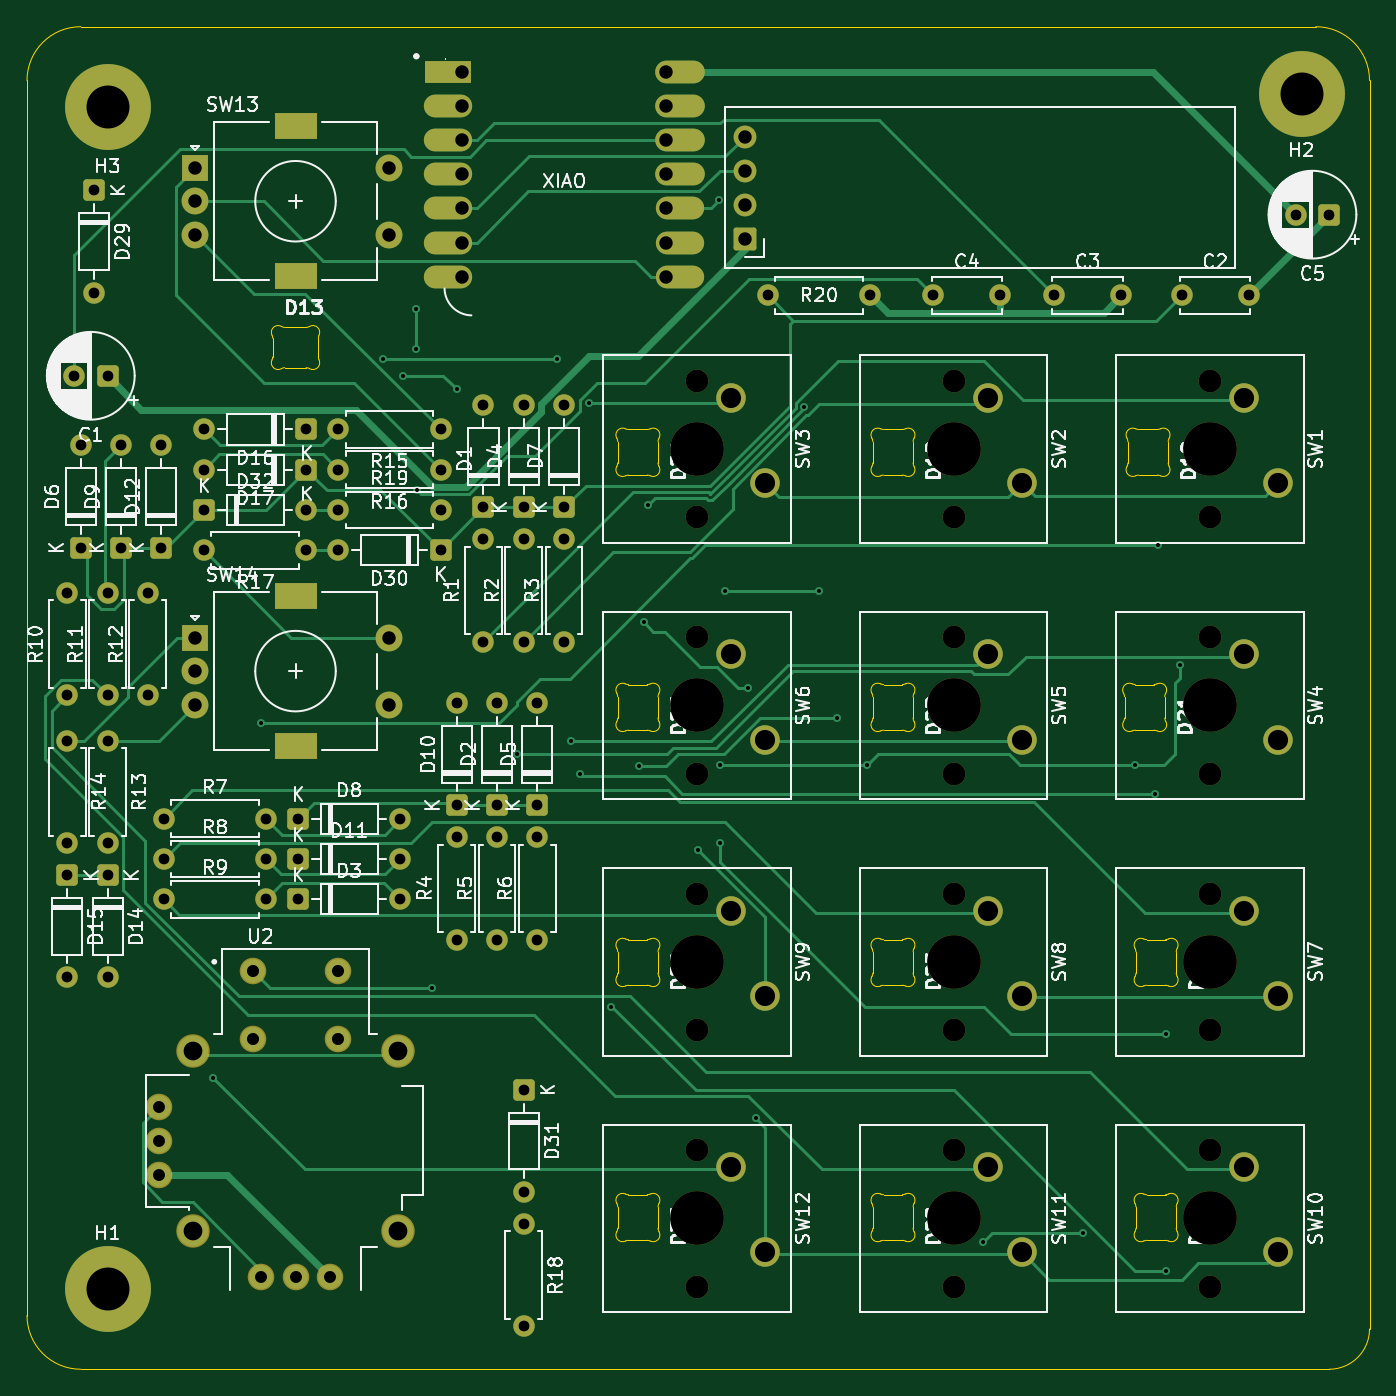
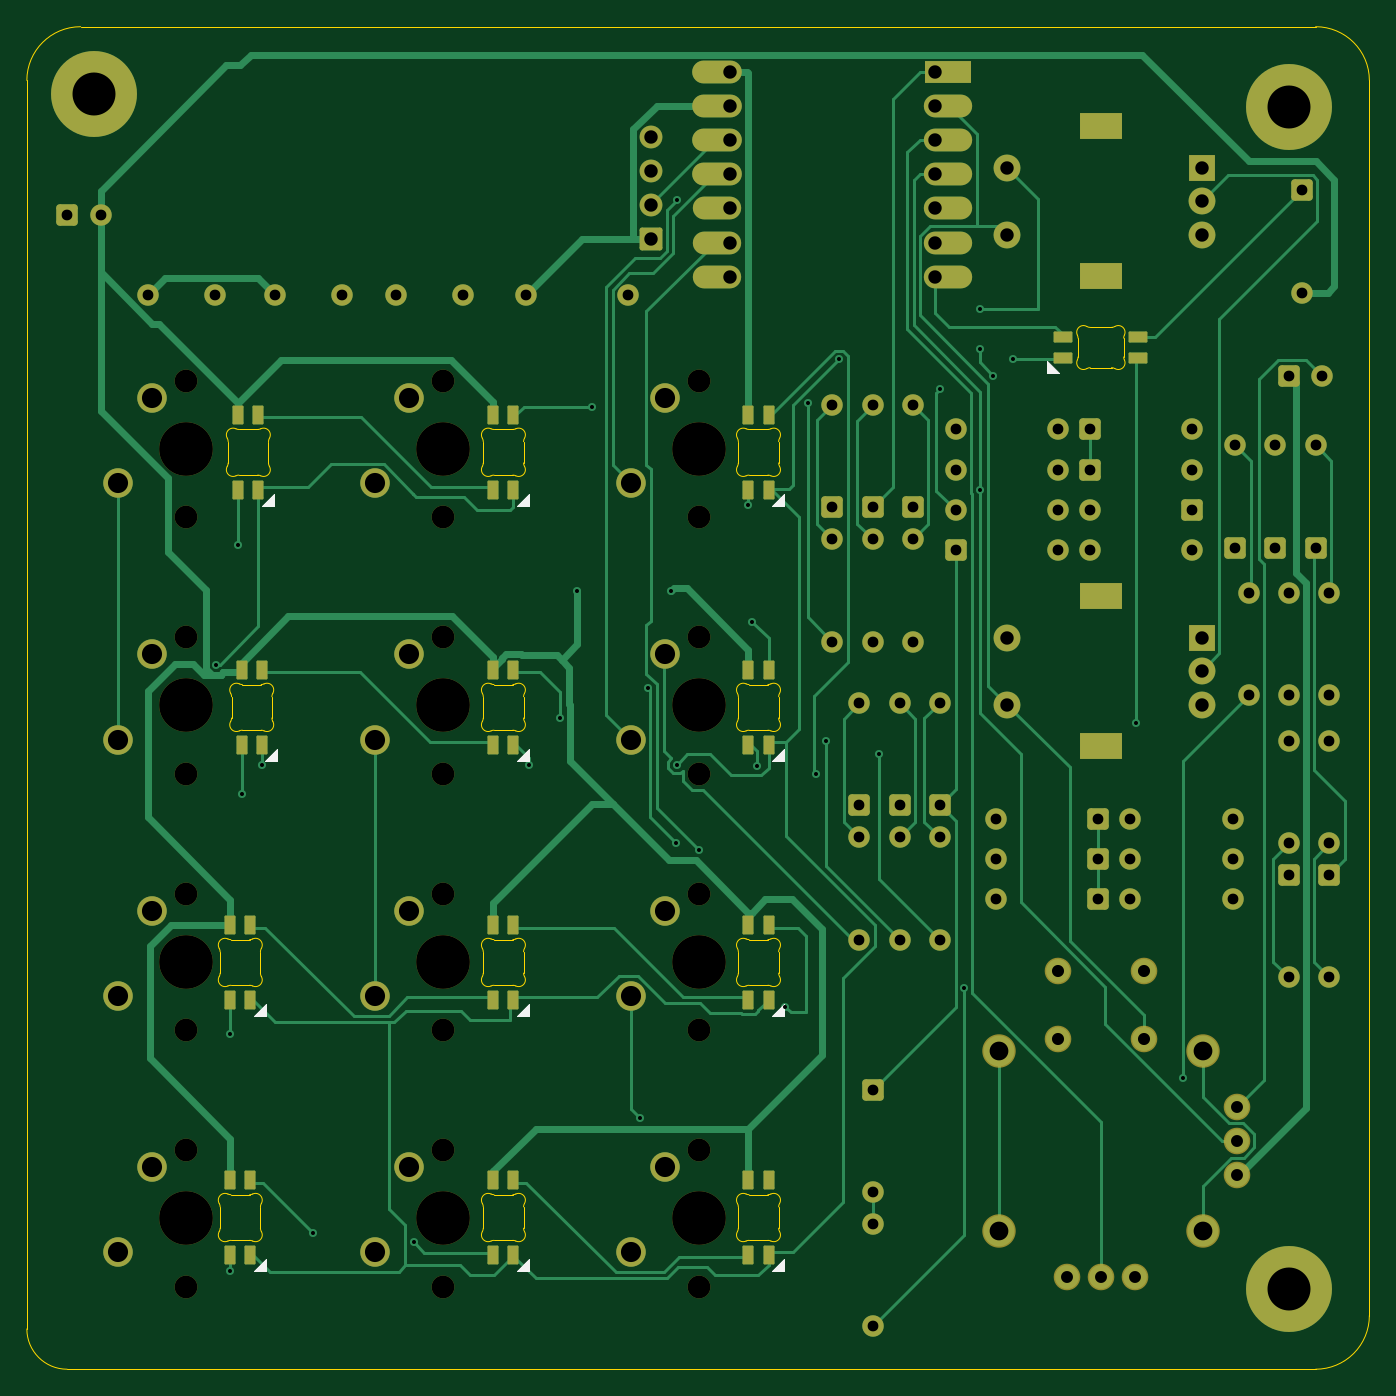
Circuit board: 11 layer files. Board 100.0 x 100.0 mm.
- bottom_copper: dialpad-B_Cu.gbr (40796 bytes)
- bottom_mask: dialpad-B_Mask.gbr (10457 bytes)
- paste: dialpad-B_Paste.gbr (2786 bytes)
- bottom_silk: dialpad-B_Silkscreen.gbr (3506 bytes)
- outline: dialpad-Edge_Cuts.gbr (16284 bytes)
- top_copper: dialpad-F_Cu.gbr (30826 bytes)
- top_mask: dialpad-F_Mask.gbr (8613 bytes)
- paste: dialpad-F_Paste.gbr (452 bytes)
- top_silk: dialpad-F_Silkscreen.gbr (157322 bytes)
- drill: dialpad-NPTH.drl (956 bytes)
- drill: dialpad-PTH.drl (3833 bytes)

=== bottom_copper: dialpad-B_Cu.gbr (40796 bytes, source omitted) ===
=== bottom_mask: dialpad-B_Mask.gbr (10457 bytes, source omitted) ===
=== paste: dialpad-B_Paste.gbr (2786 bytes, source withheld) ===
=== bottom_silk: dialpad-B_Silkscreen.gbr ===
%TF.GenerationSoftware,KiCad,Pcbnew,10.0.4*%
%TF.CreationDate,2026-10-10T16:03:52+05:30*%
%TF.ProjectId,dialpad,6469616c-7061-4642-9e6b-696361645f70,rev?*%
%TF.SameCoordinates,Original*%
%TF.FileFunction,Legend,Bot*%
%TF.FilePolarity,Positive*%
%FSLAX46Y46*%
G04 Gerber Fmt 4.6, Leading zero omitted, Abs format (unit mm)*
G04 Created by KiCad (PCBNEW 10.0.4) date 2026-10-10 16:03:52*
%MOMM*%
%LPD*%
G01*
G04 APERTURE LIST*
%ADD10C,0.100000*%
G04 APERTURE END LIST*
D10*
%TO.C,D21*%
X242253425Y-104700000D02*
X241353425Y-103800000D01*
X241353425Y-104700000D01*
X242253425Y-104700000D01*
G36*
X242253425Y-104700000D02*
G01*
X241353425Y-104700000D01*
X241353425Y-103800000D01*
X242253425Y-104700000D01*
G37*
%TO.C,D19*%
X223506225Y-85700000D02*
X222606225Y-84800000D01*
X222606225Y-85700000D01*
X223506225Y-85700000D01*
G36*
X223506225Y-85700000D02*
G01*
X222606225Y-85700000D01*
X222606225Y-84800000D01*
X223506225Y-85700000D01*
G37*
%TO.C,D26*%
X204506225Y-123700000D02*
X203606225Y-122800000D01*
X203606225Y-123700000D01*
X204506225Y-123700000D01*
G36*
X204506225Y-123700000D02*
G01*
X203606225Y-123700000D01*
X203606225Y-122800000D01*
X204506225Y-123700000D01*
G37*
%TO.C,D20*%
X204506225Y-85700000D02*
X203606225Y-84800000D01*
X203606225Y-85700000D01*
X204506225Y-85700000D01*
G36*
X204506225Y-85700000D02*
G01*
X203606225Y-85700000D01*
X203606225Y-84800000D01*
X204506225Y-85700000D01*
G37*
%TO.C,D33*%
X204506225Y-142700000D02*
X203606225Y-141800000D01*
X203606225Y-142700000D01*
X204506225Y-142700000D01*
G36*
X204506225Y-142700000D02*
G01*
X203606225Y-142700000D01*
X203606225Y-141800000D01*
X204506225Y-142700000D01*
G37*
%TO.C,D18*%
X242506225Y-85700000D02*
X241606225Y-84800000D01*
X241606225Y-85700000D01*
X242506225Y-85700000D01*
G36*
X242506225Y-85700000D02*
G01*
X241606225Y-85700000D01*
X241606225Y-84800000D01*
X242506225Y-85700000D01*
G37*
%TO.C,D27*%
X243106225Y-142700000D02*
X242206225Y-141800000D01*
X242206225Y-142700000D01*
X243106225Y-142700000D01*
G36*
X243106225Y-142700000D02*
G01*
X242206225Y-142700000D01*
X242206225Y-141800000D01*
X243106225Y-142700000D01*
G37*
%TO.C,D24*%
X243106225Y-123700000D02*
X242206225Y-122800000D01*
X242206225Y-123700000D01*
X243106225Y-123700000D01*
G36*
X243106225Y-123700000D02*
G01*
X242206225Y-123700000D01*
X242206225Y-122800000D01*
X243106225Y-123700000D01*
G37*
%TO.C,D25*%
X223506225Y-123700000D02*
X222606225Y-122800000D01*
X222606225Y-123700000D01*
X223506225Y-123700000D01*
G36*
X223506225Y-123700000D02*
G01*
X222606225Y-123700000D01*
X222606225Y-122800000D01*
X223506225Y-123700000D01*
G37*
%TO.C,D28*%
X223506225Y-142700000D02*
X222606225Y-141800000D01*
X222606225Y-142700000D01*
X223506225Y-142700000D01*
G36*
X223506225Y-142700000D02*
G01*
X222606225Y-142700000D01*
X222606225Y-141800000D01*
X223506225Y-142700000D01*
G37*
%TO.C,D22*%
X223506225Y-104700000D02*
X222606225Y-103800000D01*
X222606225Y-104700000D01*
X223506225Y-104700000D01*
G36*
X223506225Y-104700000D02*
G01*
X222606225Y-104700000D01*
X222606225Y-103800000D01*
X223506225Y-104700000D01*
G37*
%TO.C,D13*%
X184000000Y-74893775D02*
X183100000Y-75793775D01*
X184000000Y-75793775D01*
X184000000Y-74893775D01*
G36*
X184000000Y-75793775D02*
G01*
X183100000Y-75793775D01*
X184000000Y-74893775D01*
X184000000Y-75793775D01*
G37*
%TO.C,D23*%
X204506225Y-104700000D02*
X203606225Y-103800000D01*
X203606225Y-104700000D01*
X204506225Y-104700000D01*
G36*
X204506225Y-104700000D02*
G01*
X203606225Y-104700000D01*
X203606225Y-103800000D01*
X204506225Y-104700000D01*
G37*
%TD*%
M02*

=== outline: dialpad-Edge_Cuts.gbr (16284 bytes, source omitted) ===
=== top_copper: dialpad-F_Cu.gbr (30826 bytes, source omitted) ===
=== top_mask: dialpad-F_Mask.gbr (8613 bytes, source omitted) ===
=== paste: dialpad-F_Paste.gbr ===
%TF.GenerationSoftware,KiCad,Pcbnew,10.0.4*%
%TF.CreationDate,2026-10-10T16:03:52+05:30*%
%TF.ProjectId,dialpad,6469616c-7061-4642-9e6b-696361645f70,rev?*%
%TF.SameCoordinates,Original*%
%TF.FileFunction,Paste,Top*%
%TF.FilePolarity,Positive*%
%FSLAX46Y46*%
G04 Gerber Fmt 4.6, Leading zero omitted, Abs format (unit mm)*
G04 Created by KiCad (PCBNEW 10.0.4) date 2026-10-10 16:03:52*
%MOMM*%
%LPD*%
G01*
G04 APERTURE LIST*
G04 APERTURE END LIST*
M02*

=== top_silk: dialpad-F_Silkscreen.gbr (157322 bytes, source omitted) ===
=== drill: dialpad-NPTH.drl ===
M48
; DRILL file KiCad 10.0.4 date 2026-10-10T16:04:01
; FORMAT={-:-/ absolute / metric / decimal}
; #@! TF.CreationDate,2026-10-10T16:04:01+05:30
; #@! TF.GenerationSoftware,Kicad,Pcbnew,10.0.4
; #@! TF.FileFunction,NonPlated,1,2,NPTH
FMAT,2
METRIC
; #@! TA.AperFunction,NonPlated,NPTH,ComponentDrill
T1C1.700
; #@! TA.AperFunction,NonPlated,NPTH,ComponentDrill
T2C4.000
%
G90
G05
T1
X209.92Y-76.38
X209.92Y-86.54
X209.92Y-95.48
X209.92Y-105.64
X209.92Y-114.58
X209.92Y-124.74
X209.92Y-133.68
X209.92Y-143.84
X229.02Y-76.38
X229.02Y-86.54
X229.02Y-95.48
X229.02Y-105.64
X229.02Y-114.58
X229.02Y-124.74
X229.02Y-133.68
X229.02Y-143.84
X248.12Y-76.38
X248.12Y-86.54
X248.12Y-95.48
X248.12Y-105.64
X248.12Y-114.58
X248.12Y-124.74
X248.12Y-133.68
X248.12Y-143.84
T2
X209.92Y-81.46
X209.92Y-100.56
X209.92Y-119.66
X209.92Y-138.76
X229.02Y-81.46
X229.02Y-100.56
X229.02Y-119.66
X229.02Y-138.76
X248.12Y-81.46
X248.12Y-100.56
X248.12Y-119.66
X248.12Y-138.76
M30

=== drill: dialpad-PTH.drl ===
M48
; DRILL file KiCad 10.0.4 date 2026-10-10T16:04:01
; FORMAT={-:-/ absolute / metric / decimal}
; #@! TF.CreationDate,2026-10-10T16:04:01+05:30
; #@! TF.GenerationSoftware,Kicad,Pcbnew,10.0.4
; #@! TF.FileFunction,Plated,1,2,PTH
FMAT,2
METRIC
; #@! TA.AperFunction,Plated,PTH,ViaDrill
T1C0.300
; #@! TA.AperFunction,Plated,PTH,ComponentDrill
T2C0.800
; #@! TA.AperFunction,Plated,PTH,ComponentDrill
T3C0.889
; #@! TA.AperFunction,Plated,PTH,ComponentDrill
T4C0.900
; #@! TA.AperFunction,Plated,PTH,ComponentDrill
T5C1.000
; #@! TA.AperFunction,Plated,PTH,ComponentDrill
T6C1.397
; #@! TA.AperFunction,Plated,PTH,ComponentDrill
T7C1.500
; #@! TA.AperFunction,Plated,PTH,ComponentDrill
T8C3.200
%
G90
G05
T1
X173.868Y-128.307
X177.4Y-101.859
X186.513Y-74.776
X188.0Y-76.0
X189.0Y-71.0
X189.0Y-74.0
X189.032Y-84.484
X190.201Y-121.576
X192.0Y-77.0
X196.5Y-104.189
X199.492Y-74.776
X200.495Y-103.226
X201.2Y-105.7
X201.839Y-78.012
X203.5Y-123.0
X205.58Y-105.103
X205.95Y-94.35
X206.253Y-85.607
X209.956Y-111.305
X211.577Y-62.898
X211.598Y-104.993
X211.641Y-110.794
X212.0Y-92.0
X213.708Y-99.245
X214.306Y-131.311
X217.912Y-78.307
X219.0Y-92.0
X220.316Y-101.473
X222.566Y-104.993
X231.192Y-140.555
X238.679Y-139.84
X242.5Y-104.976
X244.0Y-107.133
X244.253Y-88.642
X244.853Y-125.05
X244.853Y-142.66
X245.9Y-97.558
T2
X163.0Y-92.19
X163.0Y-99.81
X163.0Y-103.19
X163.0Y-110.81
X163.0Y-113.19
X163.0Y-120.81
X163.5Y-76.0
X164.0Y-81.19
X164.0Y-88.81
X165.0Y-62.19
X165.0Y-69.81
X166.0Y-76.0
X166.0Y-92.19
X166.0Y-99.81
X166.0Y-103.19
X166.0Y-110.81
X166.0Y-113.19
X166.0Y-120.81
X167.0Y-81.19
X167.0Y-88.81
X169.0Y-92.19
X169.0Y-99.81
X170.0Y-81.19
X170.0Y-88.81
X170.19Y-109.0
X170.19Y-112.0
X170.19Y-115.0
X173.19Y-80.0
X173.19Y-83.0
X173.19Y-86.0
X173.19Y-89.0
X177.81Y-109.0
X177.81Y-112.0
X177.81Y-115.0
X180.19Y-109.0
X180.19Y-112.0
X180.19Y-115.0
X180.81Y-80.0
X180.81Y-83.0
X180.81Y-86.0
X180.81Y-89.0
X183.19Y-80.0
X183.19Y-83.0
X183.19Y-86.0
X183.19Y-89.0
X187.81Y-109.0
X187.81Y-112.0
X187.81Y-115.0
X190.81Y-80.0
X190.81Y-83.0
X190.81Y-86.0
X190.81Y-89.0
X192.0Y-100.38
X192.0Y-108.0
X192.0Y-110.38
X192.0Y-118.0
X194.0Y-78.19
X194.0Y-85.81
X194.0Y-88.19
X194.0Y-95.81
X195.0Y-100.38
X195.0Y-108.0
X195.0Y-110.38
X195.0Y-118.0
X197.0Y-78.19
X197.0Y-85.81
X197.0Y-88.19
X197.0Y-95.81
X197.0Y-129.19
X197.0Y-136.81
X197.0Y-139.19
X197.0Y-146.81
X198.0Y-100.38
X198.0Y-108.0
X198.0Y-110.38
X198.0Y-118.0
X200.0Y-78.19
X200.0Y-85.81
X200.0Y-88.19
X200.0Y-95.81
X215.19Y-70.0
X222.81Y-70.0
X227.5Y-70.0
X232.5Y-70.0
X236.5Y-70.0
X241.5Y-70.0
X246.0Y-70.0
X251.0Y-70.0
X254.5Y-64.0
X257.0Y-64.0
T3
X169.84Y-130.46
X169.84Y-133.0
X169.84Y-135.54
X177.46Y-143.16
X180.0Y-143.16
X182.54Y-143.16
T4
X176.825Y-120.3
X176.825Y-125.38
X183.175Y-120.3
X183.175Y-125.38
T5
X172.5Y-60.5
X172.5Y-63.0
X172.5Y-65.5
X172.5Y-95.5
X172.5Y-98.0
X172.5Y-100.5
X187.0Y-60.5
X187.0Y-65.5
X187.0Y-95.5
X187.0Y-100.5
X192.375Y-53.38
X192.375Y-55.92
X192.375Y-58.46
X192.375Y-61.0
X192.375Y-63.54
X192.375Y-66.08
X192.375Y-68.62
X207.625Y-53.38
X207.625Y-55.92
X207.625Y-58.46
X207.625Y-61.0
X207.625Y-63.54
X207.625Y-66.08
X207.625Y-68.62
X213.5Y-58.19
X213.5Y-60.73
X213.5Y-63.27
X213.5Y-65.81
T6
X172.38Y-126.332
X172.38Y-139.667
X187.62Y-126.332
X187.62Y-139.667
T7
X212.46Y-77.65
X212.46Y-96.75
X212.46Y-115.85
X212.46Y-134.95
X215.0Y-84.0
X215.0Y-103.1
X215.0Y-122.2
X215.0Y-141.3
X231.56Y-77.65
X231.56Y-96.75
X231.56Y-115.85
X231.56Y-134.95
X234.1Y-84.0
X234.1Y-103.1
X234.1Y-122.2
X234.1Y-141.3
X250.66Y-77.65
X250.66Y-96.75
X250.66Y-115.85
X250.66Y-134.95
X253.2Y-84.0
X253.2Y-103.1
X253.2Y-122.2
X253.2Y-141.3
T8
X166.0Y-56.0
X166.0Y-144.0
X255.0Y-55.0
T7
G00X179.35Y-57.4
M15
G01X180.65Y-57.4
M16
G05
G00X179.35Y-68.6
M15
G01X180.65Y-68.6
M16
G05
G00X179.35Y-92.4
M15
G01X180.65Y-92.4
M16
G05
G00X179.35Y-103.6
M15
G01X180.65Y-103.6
M16
G05
M30
